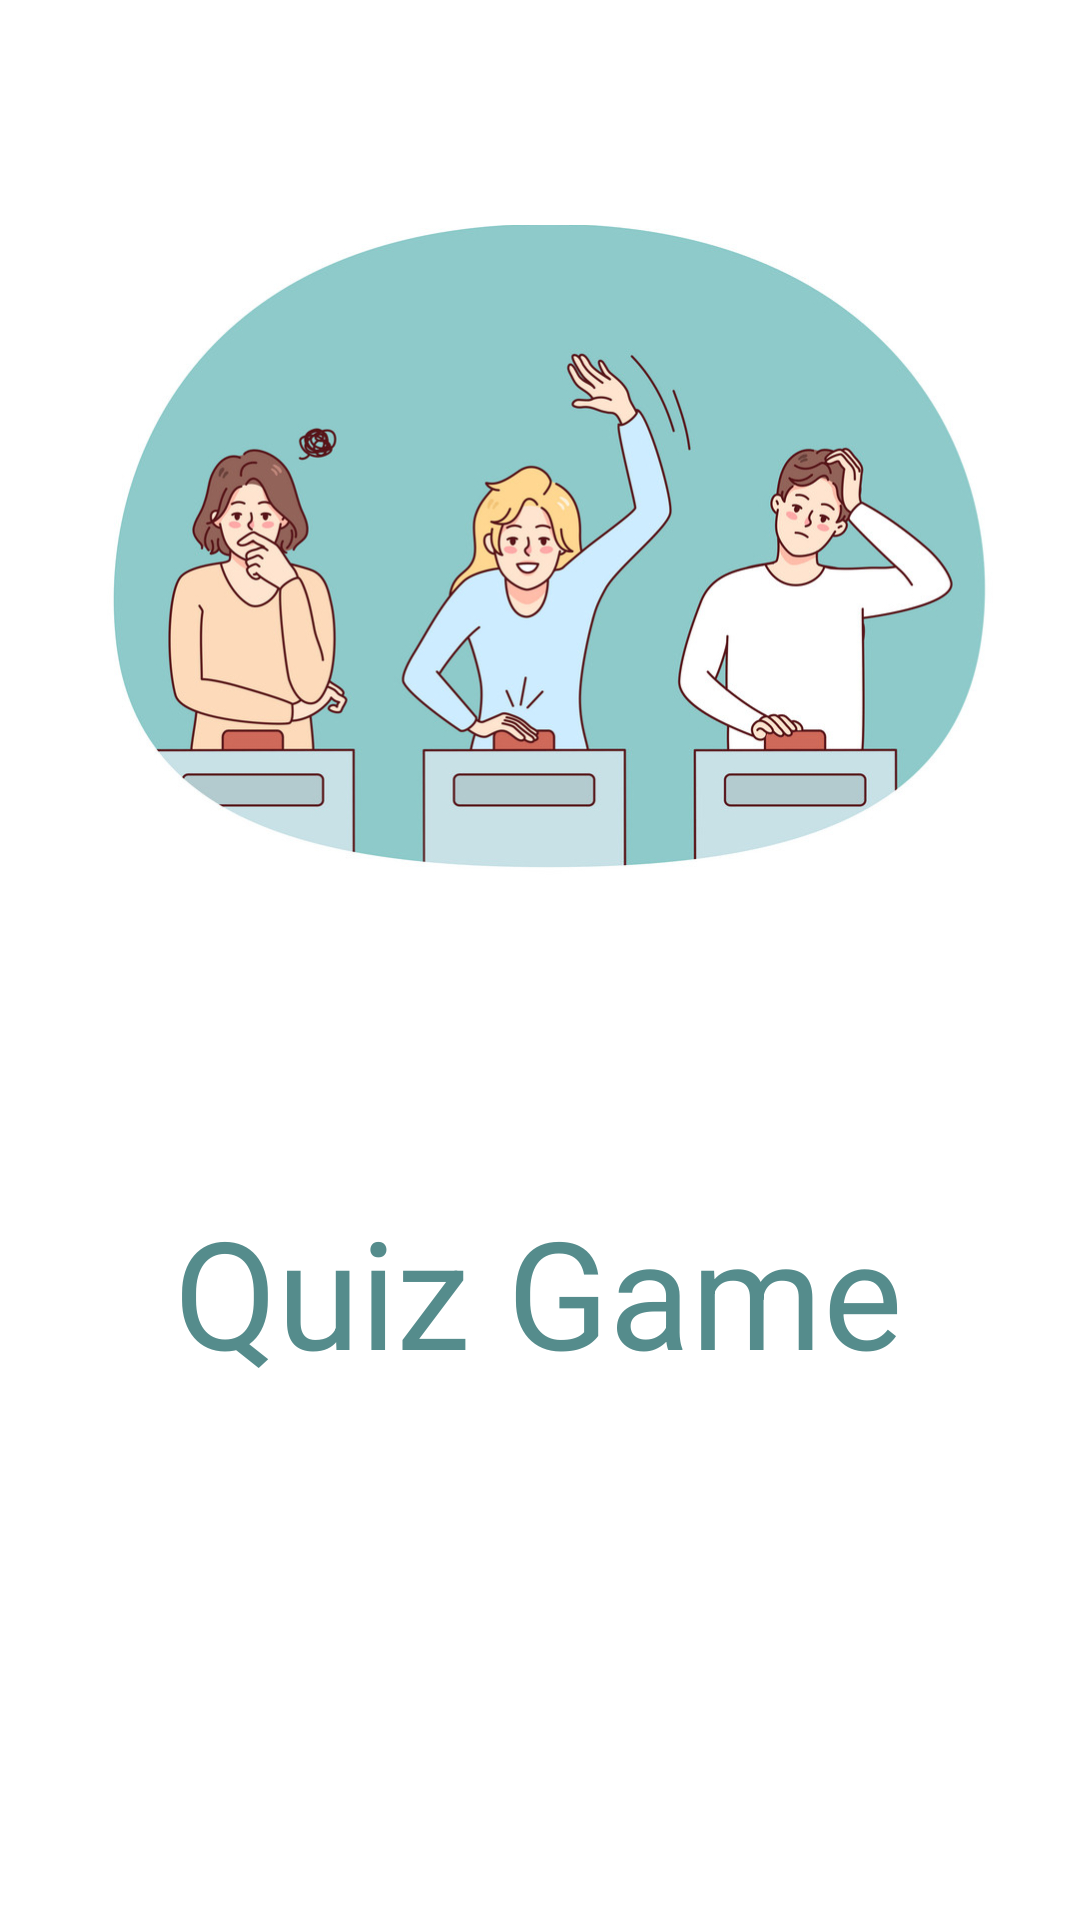

The Android layout XML behind this screen, and the referenced resources:
<!-- AndroidManifest.xml: activity theme AppThemeSplash -->
<!-- res/layout/activity_welcome.xml -->
<?xml version="1.0" encoding="utf-8"?>
<androidx.constraintlayout.widget.ConstraintLayout xmlns:android="http://schemas.android.com/apk/res/android"
    xmlns:app="http://schemas.android.com/apk/res-auto"
    xmlns:tools="http://schemas.android.com/tools"
    android:layout_width="match_parent"
    android:layout_height="match_parent"
    tools:context=".WelcomeActivity">

    <ImageView
        android:id="@+id/imageView"
        android:layout_width="317dp"
        android:layout_height="222dp"
        android:layout_marginTop="75dp"
        android:scaleType="centerInside"
        app:layout_constraintEnd_toEndOf="parent"
        app:layout_constraintHorizontal_bias="0.615"
        app:layout_constraintStart_toStartOf="parent"
        app:layout_constraintTop_toTopOf="parent"
        app:srcCompat="@drawable/quiz_persons" />

    <TextView
        android:id="@+id/textViewSplash"
        android:layout_width="wrap_content"
        android:layout_height="wrap_content"
        android:layout_marginTop="100dp"
        android:text="Quiz Game"
        android:textColor="#558C8C"
        android:textSize="50sp"
        app:layout_constraintEnd_toEndOf="parent"
        app:layout_constraintHorizontal_bias="0.497"
        app:layout_constraintStart_toStartOf="parent"
        app:layout_constraintTop_toBottomOf="@+id/imageView" />
</androidx.constraintlayout.widget.ConstraintLayout>
<!-- resources referenced by this layout -->
<resources>
  <!-- drawable quiz_persons: jpg bitmap (drawable, 282444 bytes) -->
  <style name="AppThemeSplash" parent="Theme.MaterialComponents.DayNight.NoActionBar">
          <item name="colorPrimary">@color/black</item>
          <item name="colorPrimaryVariant">@color/blue_green_dark</item>
          <item name="colorPrimaryDark">@color/blue_green_dark</item>
          <item name="android:textColorPrimary">@color/white</item>
      </style>
  <color name="black">#FF000000</color>
  <color name="blue_green_dark">#74A3A3</color>
  <color name="white">#FFFFFFFF</color>
</resources>
